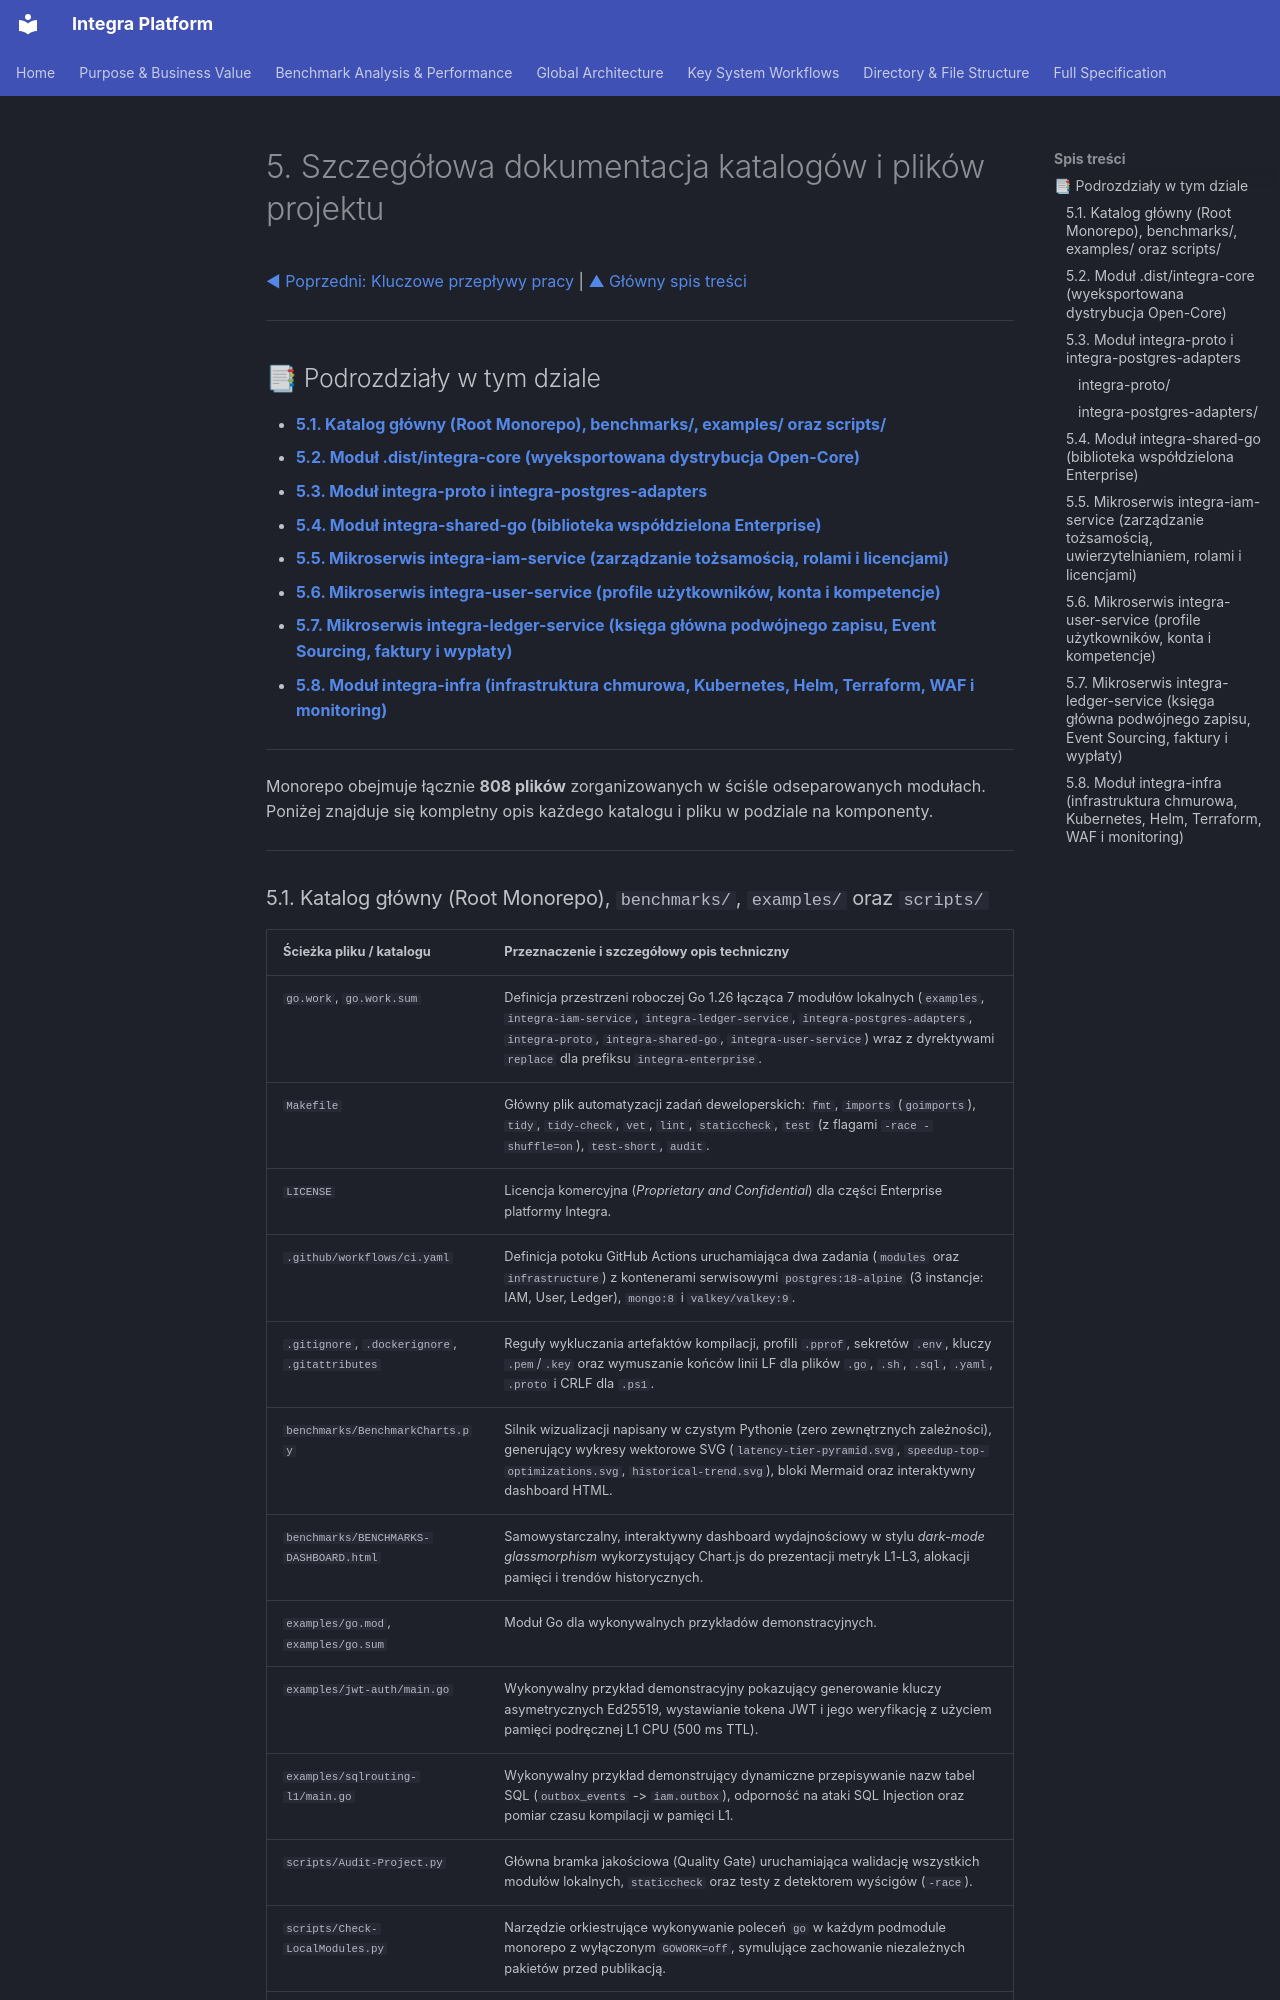

repository: mateusz-kacpura/integra-core · page: 05-directory-and-file-structure/index.pl/index.html · generator: mkdocs

# 5. Szczegółowa dokumentacja katalogów i plików projektu

[◀ Poprzedni: Kluczowe przepływy pracy](../04-key-system-workflows/index.md) | [▲ Główny spis treści](../index.md)

---

## 📑 Podrozdziały w tym dziale

- [**5.1. Katalog główny (Root Monorepo), benchmarks/, examples/ oraz scripts/**](5.1-root-monorepo-and-tooling.md)
- [**5.2. Moduł .dist/integra-core (wyeksportowana dystrybucja Open-Core)**](5.2-open-core-distribution.md)
- [**5.3. Moduł integra-proto i integra-postgres-adapters**](5.3-proto-and-postgres-adapters.md)
- [**5.4. Moduł integra-shared-go (biblioteka współdzielona Enterprise)**](5.4-shared-go-library.md)
- [**5.5. Mikroserwis integra-iam-service (zarządzanie tożsamością, rolami i licencjami)**](5.5-iam-service.md)
- [**5.6. Mikroserwis integra-user-service (profile użytkowników, konta i kompetencje)**](5.6-user-service.md)
- [**5.7. Mikroserwis integra-ledger-service (księga główna podwójnego zapisu, Event Sourcing, faktury i wypłaty)**](5.7-ledger-service.md)
- [**5.8. Moduł integra-infra (infrastruktura chmurowa, Kubernetes, Helm, Terraform, WAF i monitoring)**](5.8-cloud-infrastructure.md)

---

Monorepo obejmuje łącznie **808 plików** zorganizowanych w ściśle odseparowanych modułach. Poniżej znajduje się kompletny opis każdego katalogu i pliku w podziale na komponenty.

---
